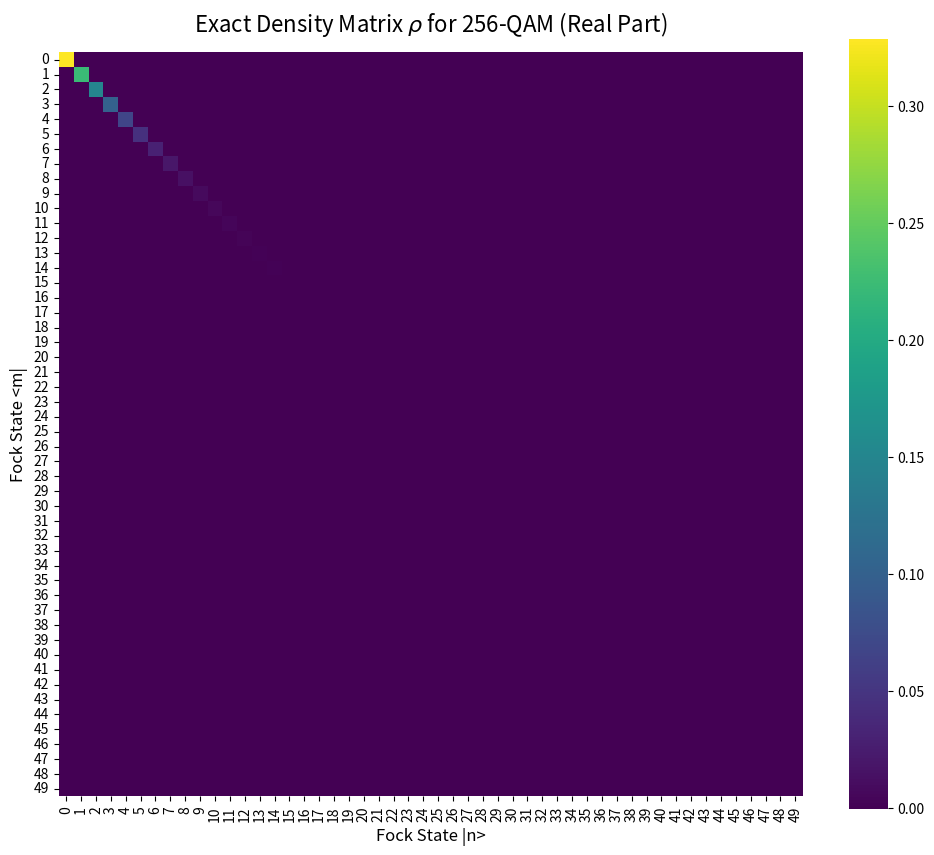

The script that saved this image:
import numpy as np
from math import comb
from scipy.special import gammaln
import matplotlib.pyplot as plt
import seaborn as sns

# --- STEP 1: ĐỊNH NGHĨA CÁC THAM SỐ HỆ THỐNG ---
Ncut = 50               # Fock basis cutoff
alpha0 = 2 * np.sqrt(2) # Biên độ gốc chòm sao QAM

# Khởi tạo ma trận mật độ trống (complex128)
rho = np.zeros((Ncut, Ncut), dtype=complex)

# --- STEP 2: TÍNH TOÁN DENSITY MATRIX CHO 256-QAM ---
print("Đang tính toán ma trận mật độ sử dụng log-gamma để ổn định số học...")
for k in range(16):
    for l in range(16):
        # Biên độ liên kết phức alpha của từng điểm QAM
        alpha = alpha0 / np.sqrt(30) * ((k - 7.5) + 1j * (l - 7.5))
        
        # Xác suất tiên nghiệm (Phân phối nhị thức)
        p = comb(15, k) * comb(15, l) / (2**30)
        
        # Tạo Coherent state vector sử dụng cấu trúc Log-space để tránh tràn số (Overflow)
        v = np.zeros(Ncut, dtype=complex)
        
        # Trường hợp đặc biệt khi alpha = 0 (tránh lỗi log(0))
        if abs(alpha) == 0:
            v[0] = 1.0  # Trạng thái chân không |0>
        else:
            angle_alpha = np.angle(alpha)
            log_abs_alpha = np.log(abs(alpha))
            
            for n in range(Ncut):
                # Công thức Log-space: ln(c_n) = -|alpha|^2 / 2 + n*ln(|alpha|) - 0.5*gammaln(n+1)
                log_c_n = -abs(alpha)**2 / 2 + n * log_abs_alpha - 0.5 * gammaln(n + 1)
                # Nhân lại pha exp(i * n * theta)
                v[n] = np.exp(log_c_n) * np.exp(1j * n * angle_alpha)
            
        # Tích ngoài (Outer product) và cộng dồn có trọng số
        rho_kl = np.outer(v, np.conjugate(v))
        rho += p * rho_kl

# --- STEP 3: ÁP DỤNG CÁC CẢI TIẾN LƯỢNG TỬ (NUMERICAL PRECISION) ---
# 1. Ép ma trận về dạng Hermitian chuẩn để xóa sai số floating point
rho = (rho + rho.conj().T) / 2.0

# 2. Kiểm tra tính hợp lệ vật lý (Trace = 1)
trace_val = np.trace(rho).real
print(f"✓ Vết của ma trận (Trace): {trace_val:.6f}")

# 3. Kiểm tra tính nửa xác định dương (Positive semi-definite) qua trị riêng
eigvals = np.linalg.eigvalsh(rho)
min_eig = eigvals.min()
print(f"✓ Trị riêng nhỏ nhất (Min eigenvalue): {min_eig:.4e}")
if min_eig >= -1e-12:
    print("--> Trạng thái lượng tử HỢP LỆ (Positive semi-definite).")
else:
    print("--> Cảnh báo: Ma trận vi phạm tính xác định dương.")

# --- STEP 4: XUẤT DỮ LIỆU VÀ ĐỒ THỊ CHUẨN NGHIÊN CỨU ---
# 1. Xuất ma trận phần thực ra file CSV phục vụ hậu xử lý (Entropy, Holevo Bound...)
csv_filename = "rho_real_50x50.csv"
np.savetxt(csv_filename, np.real(rho), delimiter=",")
print(f"✓ Đã xuất ma trận số liệu thực 50x50 ra file: '{csv_filename}'")

# 2. Vẽ đồ thị Heatmap dạng sạch (annot=False)
print("Đang tạo đồ thị trực quan (Heatmap)...")
fig, ax = plt.subplots(figsize=(12, 10))

sns.heatmap(np.real(rho), 
            annot=False,            # Tắt hiển thị số trực tiếp (giúp ảnh nhẹ, sạch)
            cmap="viridis",         # Bảng màu chuẩn vật lý
            cbar=True,              # Hiển thị thanh đo mật độ xác suất
            square=True, 
            ax=ax)

ax.set_title("Exact Density Matrix $\\rho$ for 256-QAM (Real Part)", fontsize=16, pad=15)
ax.set_xlabel("Fock State |n>", fontsize=12)
ax.set_ylabel("Fock State <m|", fontsize=12)

# Xuất đồ thị ra file PNG
png_filename = "Density_Matrix_50x50_Clean.png"
plt.savefig(png_filename, dpi=300, bbox_inches='tight')
plt.close()
print(f"✓ Đã lưu đồ thị ma trận mật độ sạch tại: '{png_filename}'")
